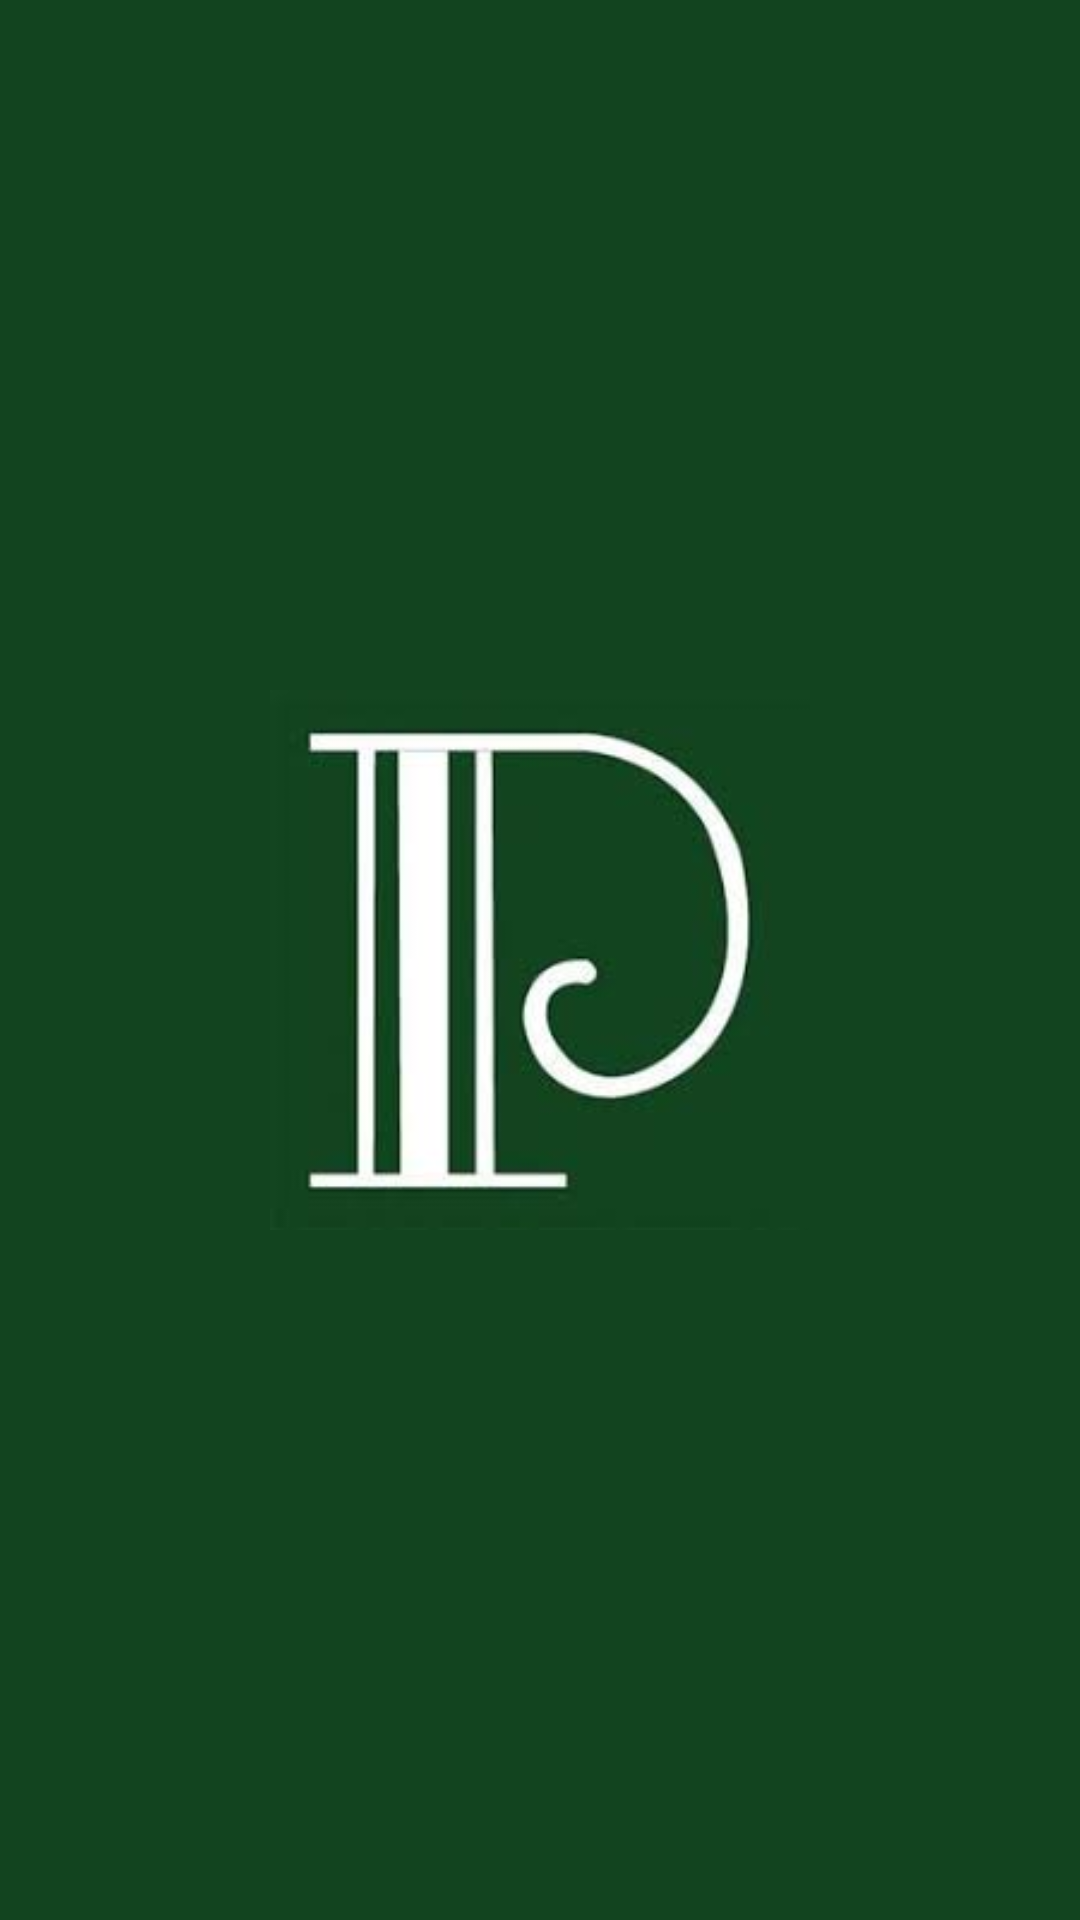

Reconstruct the res/layout file that produces this screen, plus the resources it refers to.
<!-- AndroidManifest.xml: application theme Theme.EuclidQtroo -->
<!-- res/layout/activity_splash_screen.xml -->
<?xml version="1.0" encoding="utf-8"?>
<androidx.constraintlayout.widget.ConstraintLayout xmlns:android="http://schemas.android.com/apk/res/android"
    xmlns:app="http://schemas.android.com/apk/res-auto"
    xmlns:tools="http://schemas.android.com/tools"
    android:layout_width="match_parent"
    android:layout_height="match_parent"
    android:background="#12441F"
    tools:context=".SplashScreen">

    <ImageView
        android:id="@+id/imageView2"
        android:layout_width="180dp"
        android:layout_height="180dp"
        app:layout_constraintBottom_toBottomOf="parent"
        app:layout_constraintEnd_toEndOf="parent"
        app:layout_constraintStart_toStartOf="parent"
        app:layout_constraintTop_toTopOf="parent"
        app:srcCompat="@drawable/popular_logo" />
</androidx.constraintlayout.widget.ConstraintLayout>
<!-- resources referenced by this layout -->
<resources>
  <!-- drawable popular_logo: png bitmap (drawable, 4954 bytes) -->
  <style name="Theme.EuclidQtroo" parent="Theme.MaterialComponents.DayNight.NoActionBar">
          
          <item name="colorPrimary">@color/purple_500</item>
          <item name="colorPrimaryVariant">@color/purple_700</item>
          <item name="colorOnPrimary">@color/white</item>
          
          <item name="colorSecondary">@color/teal_200</item>
          <item name="colorSecondaryVariant">@color/teal_700</item>
          <item name="colorOnSecondary">@color/black</item>
          
          <item name="android:statusBarColor" tools:targetApi="l">?attr/colorPrimaryVariant</item>
          
      </style>
  <color name="purple_500">#FF6200EE</color>
  <color name="purple_700">#FF3700B3</color>
  <color name="white">#FFFFFFFF</color>
  <color name="teal_200">#FF03DAC5</color>
  <color name="teal_700">#FF018786</color>
  <color name="black">#FF000000</color>
</resources>
